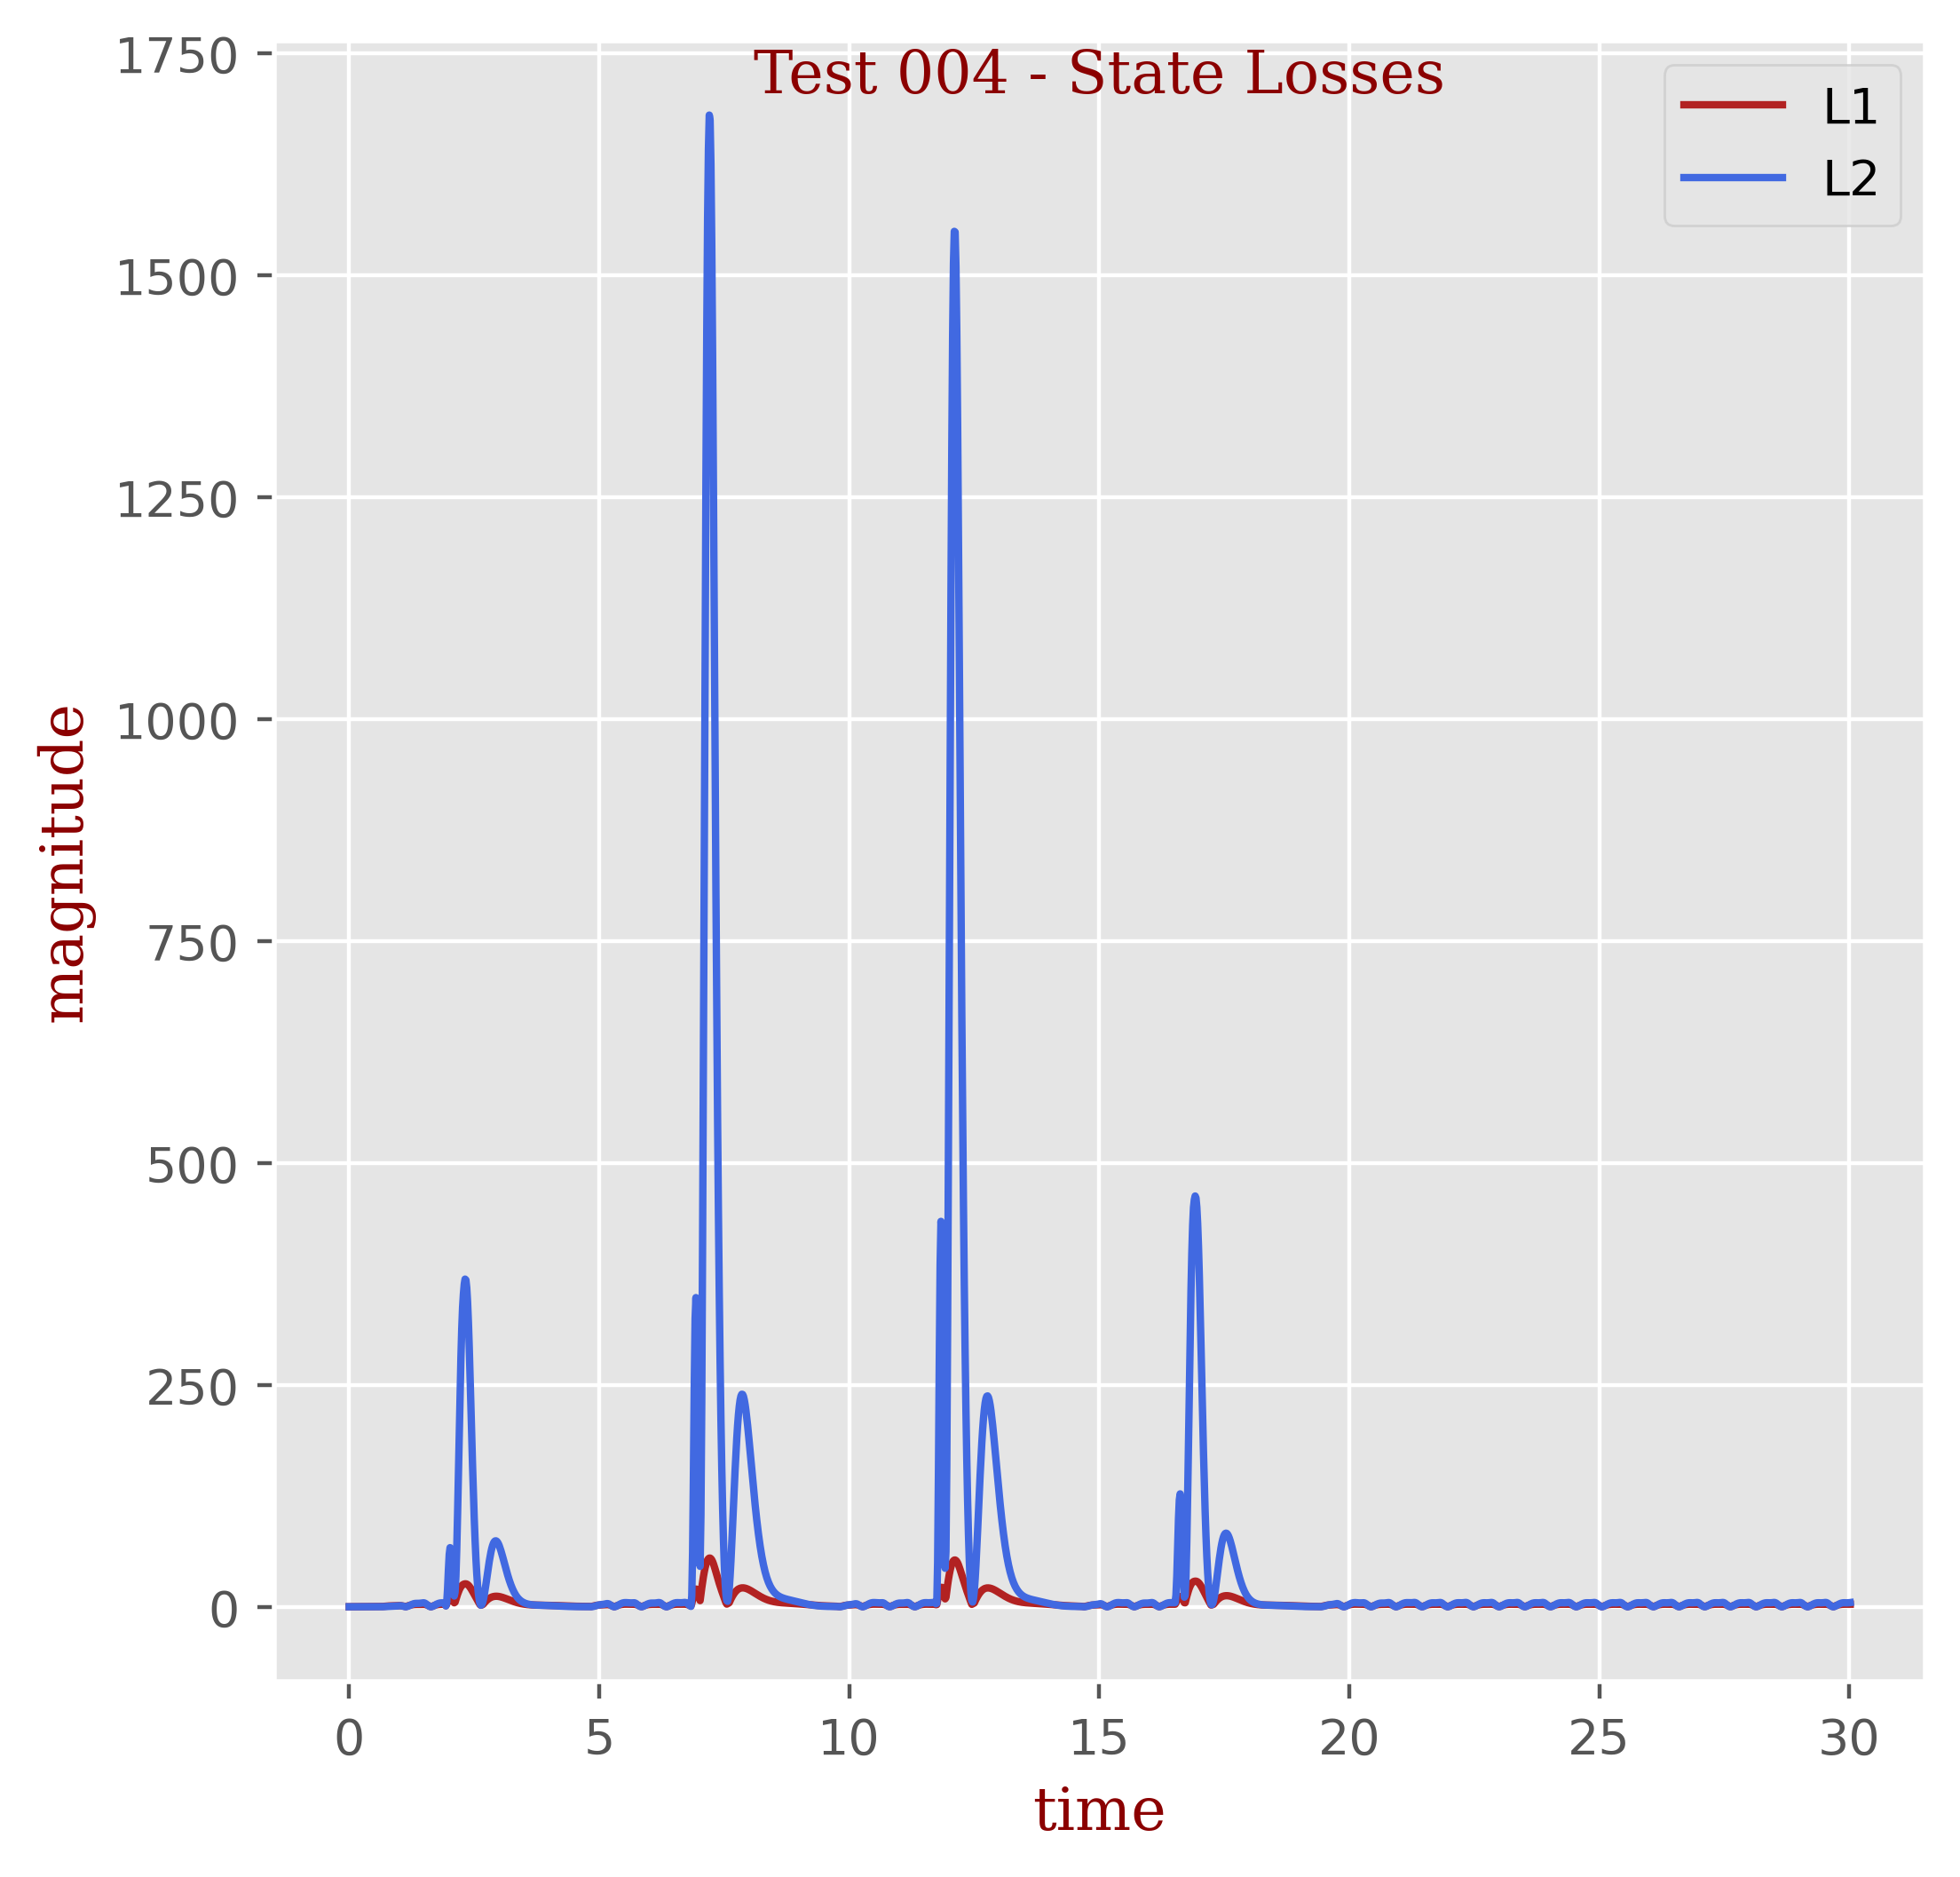

Data behind this chart, as committed beside it:
t, L1, L2
0.0, 0.0, 0.0
0.01667, 0.0054, 2.9160000000000002e-05
0.03333, 0.0054, 2.9160000000000002e-05
0.05, 0.0072, 5.184000000000001e-05
0.06667, 0.0072, 5.184000000000001e-05
0.08333, 0.0072, 5.184000000000001e-05
0.1, 0.0072, 5.184000000000001e-05
0.1167, 0.009, 5.5080000000000015e-05
0.1333, 0.009, 5.5080000000000015e-05
0.15, 0.0108, 8.424000000000002e-05
0.1667, 0.0108, 8.424000000000002e-05
0.1833, 0.0126, 9.396000000000002e-05
0.2, 0.0144, 0.0001296
0.2167, 0.0144, 0.0001296
0.2333, 0.0162, 0.0001458
0.25, 0.0198, 0.0002106
0.2667, 0.0216, 0.0002592
0.2833, 0.0234, 0.0002884
0.3, 0.027, 0.0003791
0.3167, 0.0306, 0.0004828
0.3333, 0.0342, 0.0005994
0.35, 0.0378, 0.000729
0.3667, 0.0432, 0.0009396
0.3833, 0.0468, 0.001102
0.4, 0.054, 0.001464
0.4167, 0.0594, 0.001766
0.4333, 0.0666, 0.002219
0.45, 0.0756, 0.002858
0.4667, 0.0846, 0.00358
0.4833, 0.0954, 0.004552
0.5, 0.108, 0.005838
0.5167, 0.1206, 0.007287
0.5333, 0.135, 0.009153
0.55, 0.1512, 0.01149
0.5667, 0.171, 0.0147
0.5833, 0.1854, 0.01746
0.6, 0.1872, 0.01862
0.6167, 0.1764, 0.01929
0.6333, 0.153, 0.02233
0.65, 0.2178, 0.03056
0.6667, 0.3024, 0.04806
0.6833, 0.3942, 0.07783
0.7, 0.4896, 0.1206
0.7167, 0.5832, 0.1744
0.7333, 0.6714, 0.236
0.75, 0.7506, 0.3002
0.7667, 0.8226, 0.3653
0.7833, 0.882, 0.4235
0.8, 0.9288, 0.4718
0.8167, 0.9648, 0.5111
0.8333, 0.9864, 0.5344
0.85, 1.006, 0.5581
0.8667, 1.028, 0.5861
0.8833, 1.051, 0.6186
0.9, 1.075, 0.6551
0.9167, 1.102, 0.7001
0.9333, 1.129, 0.7524
0.95, 1.159, 0.8157
0.9667, 1.19, 0.8896
0.9833, 1.222, 0.9771
... 1,742 more rows
